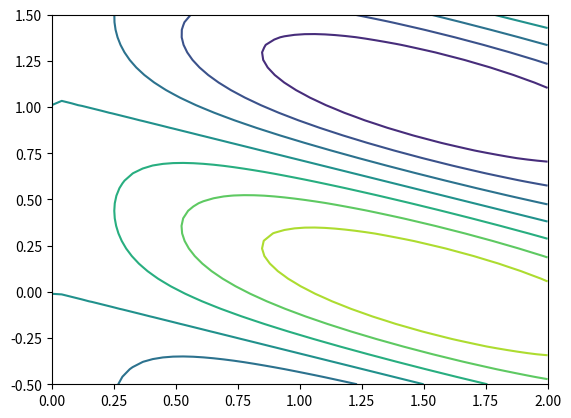

Write Python code to recreate this figure. (Note: this script raises an exception after producing the figure.)
from scipy.optimize import fmin
from numpy import sin, cos, vstack, array, meshgrid, linspace, zeros
import matplotlib.pyplot as plt
import seaborn as sns

def function(x, y):
    return sin(x) * sin(x + 3 * y)

def contour(func, x_min, x_max, y_min, y_max):

    x = linspace(x_min, x_max)
    y = linspace(y_min, y_max)
    X, Y = meshgrid(x, y)

    Z = func(X, Y)

    CS = plt.contour(X, Y, Z)

def grad_f(x, y):
    d_dx = sin(2*x + 3*y)
    d_dy = 3 * sin(x) * cos(x + 3 * y)
    return d_dx, d_dy

def quiver(grad_func, x_min, x_max, y_min, y_max):
    x = linspace(x_min, x_max, num=20)
    y = linspace(y_min, y_max, num=20)
    X, Y = meshgrid(x, y)

    U, V = grad_func(X, Y)
    q = plt.quiver(X, Y, U, V)

def descent(grad_func, x_0, y_0, lambda_val, n_iterations):

    res = vstack((array([x_0, y_0]), zeros((n_iterations, 2))))

    for i in range(1, n_iterations + 1):
        prev_x, prev_y = res[i - 1, :]
        gradient_x, gradient_y = grad_func(prev_x, prev_y)
        next_x = lambda_val * gradient_x + prev_x
        next_y = lambda_val * gradient_y + prev_y
        res[i, :] = [next_x, next_y]

    x = res[:, 0]
    y = res[:, 1]
    q = plt.quiver(x[:-1], y[:-1], x[1:]-x[:-1], y[1:]-y[:-1], scale_units='xy',
               angles='xy', scale=1)
    return res

def accurate_descent(func, grad_func, x_0, y_0, n_iterations):

    res = vstack((array([x_0, y_0]), zeros((n_iterations, 2))))

    for i in range(1, n_iterations + 1):
        prev_x, prev_y = res[i - 1, :]
        gradient_x, gradient_y = grad_func(prev_x, prev_y)
        lambda_val = optimize_lambda(func, prev_x, prev_y, gradient_x,
                                     gradient_y)
        next_x = lambda_val * gradient_x + prev_x
        next_y = lambda_val * gradient_y + prev_y
        res[i, :] = [next_x, next_y]

    x = res[:, 0]
    y = res[:, 1]
    plt.quiver(x[:-1], y[:-1], x[1:]-x[:-1], y[1:]-y[:-1], scale_units='xy',
               angles='xy', scale=1)

    return res

def optimize_lambda(func, x_0, y_0, grad_x, grad_y):
    anon_func = lambda x: -f_x_lamba_f(func, x_0, y_0, grad_x, grad_y, x)
    return fmin(anon_func, 0)

def f_x_lamba_f(func, x_0, y_0, grad_x, grad_y, lambda_val):
    next_x = x_0 + grad_x * lambda_val
    next_y = y_0 + grad_y * lambda_val
    return func(next_x, next_y)


def main():
    plt.figure()
    x_min, x_max = 0, 2
    y_min, y_max = -.5, 1.5
    # x_min, x_max = -2, 2
    # y_min, y_max = -2, 2
    start_x, start_y = 1, 1
    lambda_val = 0.1
    iterations = 10

    contour(function, x_min, x_max, y_min, y_max)
    # quiver(grad_f, x_min, x_max, y_min, y_max)
    # descent(grad_f, start_x, start_y, lambda_val, iterations)
    accurate_descent(function, grad_f, start_x, start_y,
                     iterations)
    # plt.title("Contour plot of f(x, y)")
    plt.title("Optimized Gradient Descent of f(x, y).\nStarting at (1, 1), lambda set to maximize f(x, y)")
    plt.xlabel("X")
    plt.ylabel("Y")
    plt.show()

if __name__ == '__main__':
    main()
